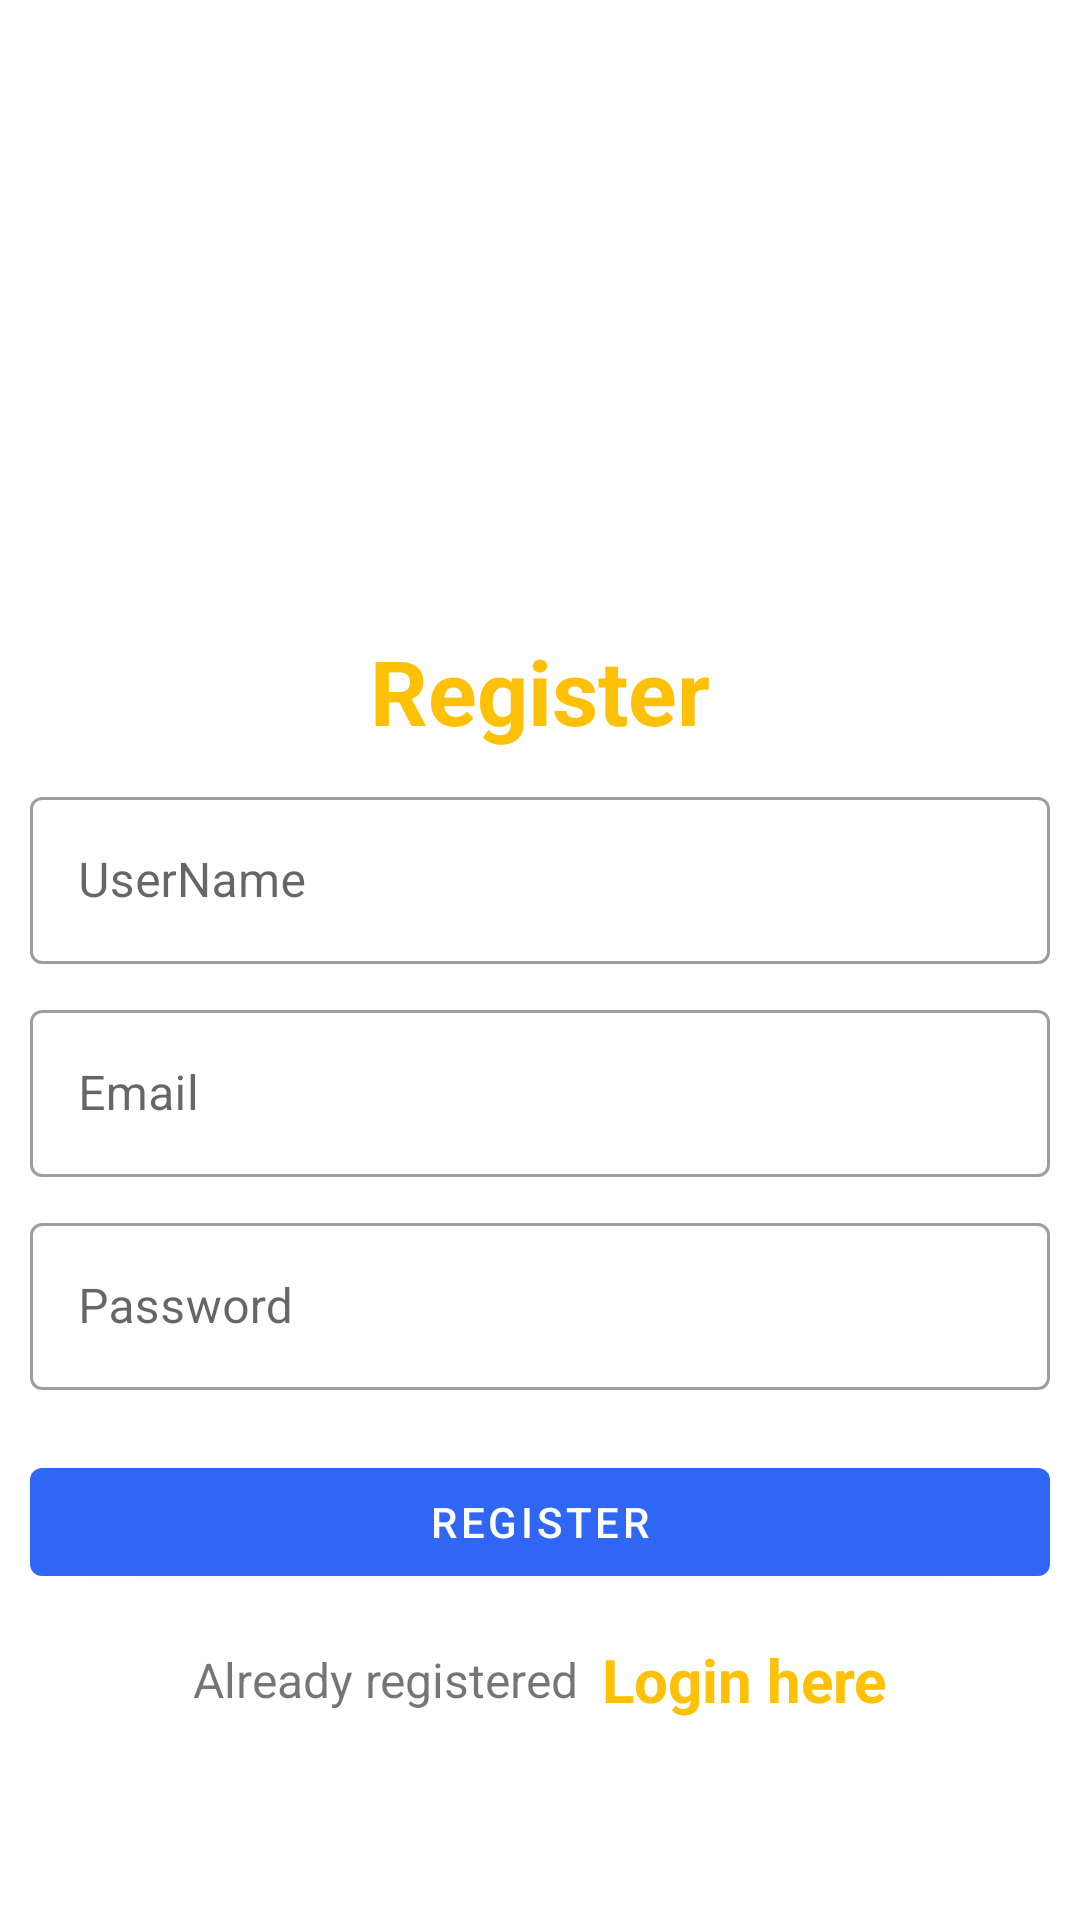

This screen was rendered from an Android layout file. Write that file and the resources it references.
<!-- AndroidManifest.xml: application theme Theme.FirebaseChatAppWithKotlin -->
<!-- res/layout/activity_register.xml -->
<?xml version="1.0" encoding="utf-8"?>
<LinearLayout xmlns:android="http://schemas.android.com/apk/res/android"
    xmlns:app="http://schemas.android.com/apk/res-auto"
    xmlns:tools="http://schemas.android.com/tools"
    android:layout_width="match_parent"
    android:layout_height="match_parent"
    android:orientation="vertical"
    android:layout_margin="4dp"
    android:padding="10dp"
    tools:context=".Register">

    <ImageView
        android:id="@+id/imageView"
        android:layout_width="150dp"
        android:layout_height="150dp"
        android:layout_gravity="center"
        android:layout_marginTop="25dp"
        android:src="@drawable/chat4"/>
    <LinearLayout
        android:layout_width="match_parent"
        android:layout_height="match_parent"
        android:orientation="vertical"
        android:layout_gravity="center"
        android:layout_marginTop="15dp">

        <TextView
            android:layout_width="match_parent"
            android:layout_height="wrap_content"
            android:text="Register"
            android:textSize="30sp"
            android:textStyle="bold"
            android:textColor="#FFC107"
            android:gravity="center_horizontal"
            android:layout_marginVertical="10dp"/>


        <com.google.android.material.textfield.TextInputLayout
            android:layout_width="match_parent"
            style="@style/Widget.MaterialComponents.TextInputLayout.OutlinedBox"
            android:layout_height="wrap_content">

            <com.google.android.material.textfield.TextInputEditText
                android:id="@+id/etRegName"
                android:layout_width="match_parent"
                android:layout_height="wrap_content"
                android:hint="UserName"
                android:inputType="textPersonName"/>
        </com.google.android.material.textfield.TextInputLayout>
        <com.google.android.material.textfield.TextInputLayout
            android:layout_width="match_parent"
            style="@style/Widget.MaterialComponents.TextInputLayout.OutlinedBox"
            android:layout_height="wrap_content"
            android:layout_marginTop="10dp">

            <com.google.android.material.textfield.TextInputEditText
                android:id="@+id/etRegEmail"
                android:layout_width="match_parent"
                android:layout_height="wrap_content"
                android:hint="Email"
                android:inputType="textEmailAddress"
                />
        </com.google.android.material.textfield.TextInputLayout>


        <com.google.android.material.textfield.TextInputLayout
            android:layout_width="match_parent"
            style="@style/Widget.MaterialComponents.TextInputLayout.OutlinedBox"
            android:layout_height="wrap_content"
            android:layout_marginTop="10dp">

            <com.google.android.material.textfield.TextInputEditText
                android:id="@+id/etRegPassword"
                android:layout_width="match_parent"
                android:layout_height="wrap_content"
                android:hint="Password"
                android:inputType="textPassword"/>
        </com.google.android.material.textfield.TextInputLayout>

        <com.google.android.material.button.MaterialButton
            android:id="@+id/btnRegister"
            android:layout_width="match_parent"
            android:layout_height="wrap_content"
            android:layout_marginTop="20dp"
            android:text="Register"/>

        <LinearLayout
            android:layout_width="match_parent"
            android:layout_height="wrap_content"
            android:layout_marginTop="15dp"
            android:gravity="center"
            android:orientation="horizontal">

            <TextView
                android:layout_width="wrap_content"
                android:layout_height="wrap_content"
                android:text="Already registered"
                android:textSize="16sp"/>

            <TextView
                android:id="@+id/tvLoginHere"
                android:layout_width="wrap_content"
                android:layout_height="wrap_content"
                android:layout_marginLeft="8dp"
                android:text="Login here"
                android:textColor="#FFC107"
                android:textStyle="bold"
                android:textSize="20sp"/>

        </LinearLayout>

    </LinearLayout>

</LinearLayout>
<!-- resources referenced by this layout -->
<resources>
  <style name="Theme.FirebaseChatAppWithKotlin" parent="Theme.MaterialComponents.DayNight.DarkActionBar">
          
          <item name="colorPrimary">@color/purple_500</item>
          <item name="colorPrimaryVariant">@color/purple_700</item>
          <item name="colorOnPrimary">@color/white</item>
          
          <item name="colorSecondary">@color/teal_200</item>
          <item name="colorSecondaryVariant">@color/teal_700</item>
          <item name="colorOnSecondary">@color/black</item>
          
          <item name="android:statusBarColor" tools:targetApi="l">?attr/colorPrimaryVariant</item>
          
      </style>
  <color name="purple_500">#2F67F4</color>
  <color name="purple_700">#FF3700B3</color>
  <color name="white">#FFFFFFFF</color>
  <color name="teal_200">#FF03DAC5</color>
  <color name="teal_700">#FF018786</color>
  <color name="black">#FF000000</color>
</resources>
